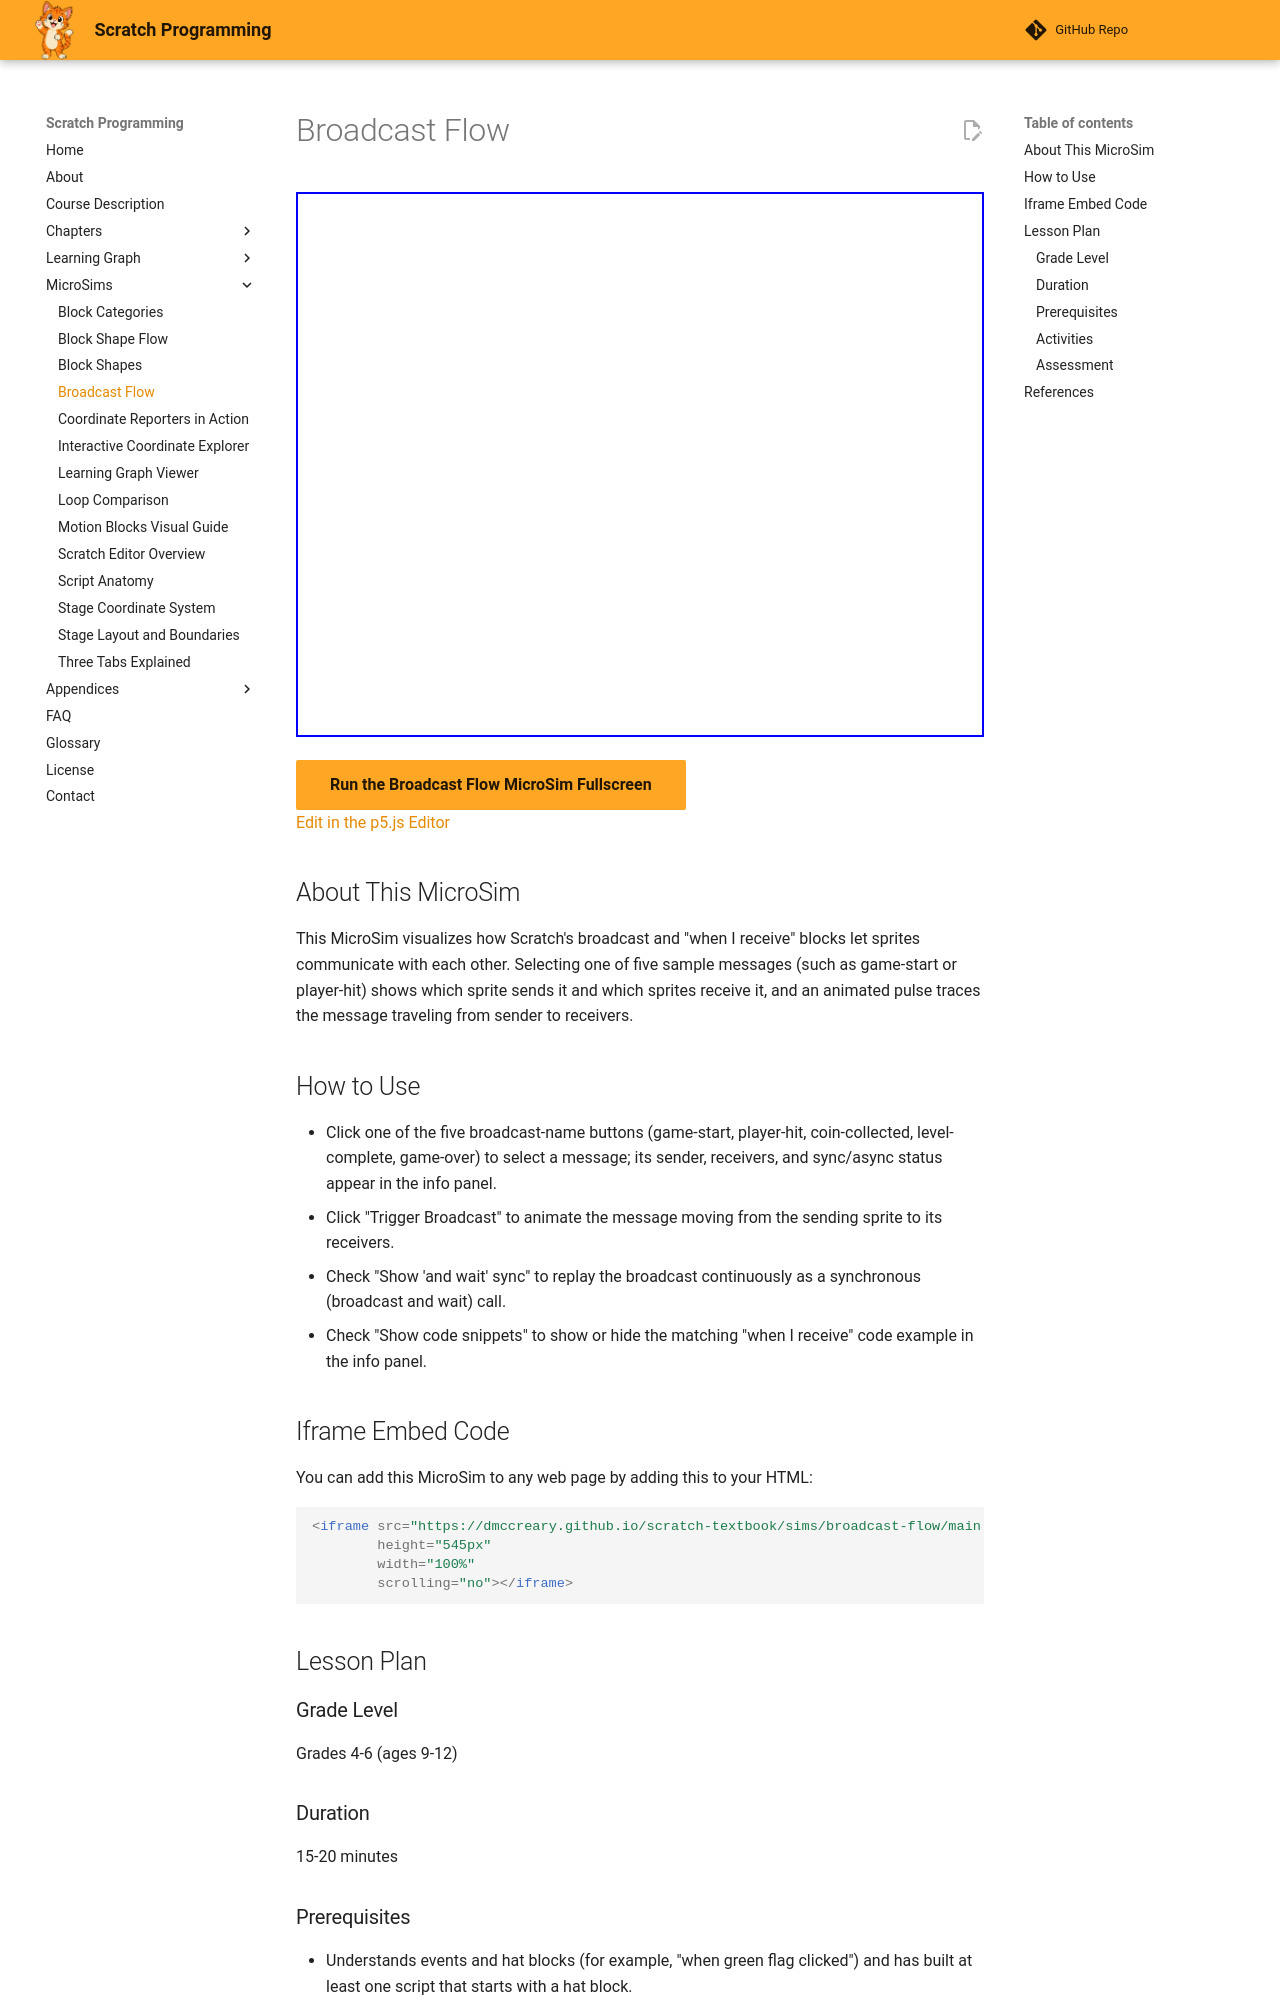

repository: dmccreary/scratch-textbook · page: sims/broadcast-flow/index.html · generator: mkdocs

---
title: "Broadcast Flow"
description: "Interactive diagram of Scratch's broadcast system. Pick a message and click Trigger Broadcast to animate it flowing from a sender sprite to its receivers, with sync mode and code snippets."
image: /sims/broadcast-flow/broadcast-flow.png
og:image: /sims/broadcast-flow/broadcast-flow.png
twitter:image: /sims/broadcast-flow/broadcast-flow.png
social:
   cards: false
quality_score: 0
---

# Broadcast Flow

<iframe src="main.html" height="545px" width="100%" scrolling="no"></iframe>

[Run the Broadcast Flow MicroSim Fullscreen](./main.html){ .md-button .md-button--primary }
<br/>
[Edit in the p5.js Editor](https://editor.p5js.org/)

## About This MicroSim

This MicroSim visualizes how Scratch's broadcast and "when I receive" blocks let sprites communicate with each other. Selecting one of five sample messages (such as game-start or player-hit) shows which sprite sends it and which sprites receive it, and an animated pulse traces the message traveling from sender to receivers.

## How to Use

- Click one of the five broadcast-name buttons (game-start, player-hit, coin-collected, level-complete, game-over) to select a message; its sender, receivers, and sync/async status appear in the info panel.
- Click "Trigger Broadcast" to animate the message moving from the sending sprite to its receivers.
- Check "Show 'and wait' sync" to replay the broadcast continuously as a synchronous (broadcast and wait) call.
- Check "Show code snippets" to show or hide the matching "when I receive" code example in the info panel.

## Iframe Embed Code

You can add this MicroSim to any web page by adding this to your HTML:

```html
<iframe src="https://dmccreary.github.io/scratch-textbook/sims/broadcast-flow/main.html"
        height="545px"
        width="100%"
        scrolling="no"></iframe>
```

## Lesson Plan

### Grade Level
Grades 4-6 (ages 9-12)

### Duration
15-20 minutes

### Prerequisites
- Understands events and hat blocks (for example, "when green flag clicked") and has built at least one script that starts with a hat block.
- Knows what a sprite is and that a Scratch project can have several sprites on the stage at once.
- Has been introduced to the `broadcast` and `when I receive` blocks (see the Broadcast Messages section earlier in this chapter) before using this MicroSim to see them animated.
